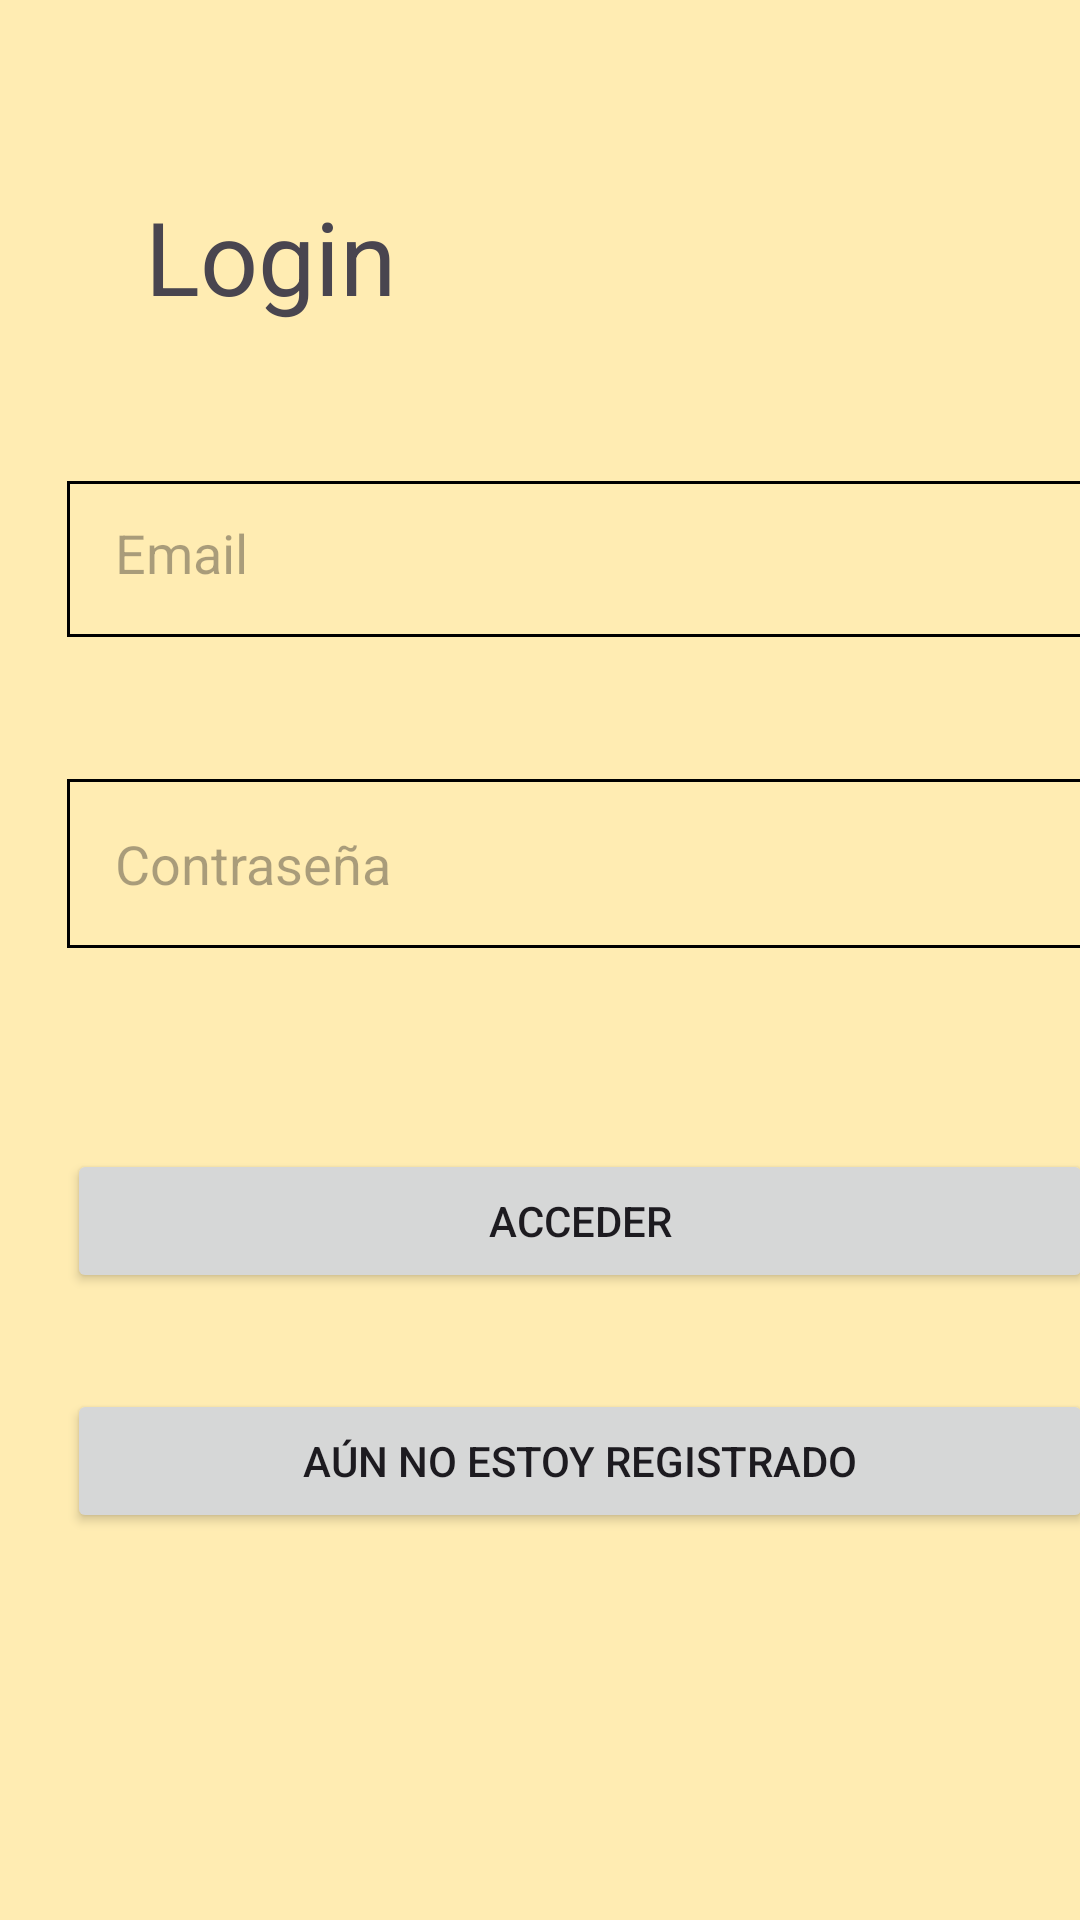

Produce the Android XML layout that renders to this screen, including the resource entries it uses.
<!-- AndroidManifest.xml: application theme Theme.PMDMU5 -->
<!-- res/layout/fragment_login.xml -->
<?xml version="1.0" encoding="utf-8"?>
<androidx.constraintlayout.widget.ConstraintLayout xmlns:android="http://schemas.android.com/apk/res/android"
    xmlns:app="http://schemas.android.com/apk/res-auto"
    xmlns:tools="http://schemas.android.com/tools"
    android:id="@+id/frameLayout"
    android:layout_width="wrap_content"
    android:layout_height="wrap_content"
    tools:context=".ui.login.LoginFragment">

    <TextView
        android:id="@+id/tv_title"
        android:layout_width="wrap_content"
        android:layout_height="wrap_content"
        android:layout_marginStart="24dp"
        android:layout_marginTop="6dp"
        android:layout_marginBottom="16dp"
        android:text="@string/login"
        android:textSize="34sp"
        app:layout_constraintBottom_toBottomOf="parent"
        app:layout_constraintEnd_toEndOf="parent"
        app:layout_constraintHorizontal_bias="0.097"
        app:layout_constraintStart_toStartOf="parent"
        app:layout_constraintTop_toTopOf="parent"
        app:layout_constraintVertical_bias="0.099" />

    <EditText
        android:id="@+id/et_email"
        android:layout_width="342dp"
        android:layout_height="52dp"
        android:layout_marginStart="32dp"
        android:layout_marginTop="16dp"
        android:layout_marginEnd="32dp"
        android:background="@drawable/rectangle"
        android:ems="10"
        android:hint="@string/email"
        android:inputType="text"
        android:padding="16dp"
        app:layout_constraintBottom_toBottomOf="parent"
        app:layout_constraintEnd_toEndOf="parent"
        app:layout_constraintHorizontal_bias="0.211"
        app:layout_constraintStart_toStartOf="parent"
        app:layout_constraintTop_toBottomOf="@+id/tv_title"
        app:layout_constraintVertical_bias="0.078" />

    <EditText
        android:id="@+id/et_passwd"
        android:layout_width="0dp"
        android:layout_height="wrap_content"
        android:layout_marginTop="32dp"
        android:background="@drawable/rectangle"
        android:ems="10"
        android:hint="@string/passwd"
        android:inputType="text"
        android:padding="16dp"
        app:layout_constraintBottom_toBottomOf="parent"
        app:layout_constraintEnd_toEndOf="@+id/et_email"
        app:layout_constraintHorizontal_bias="0.0"
        app:layout_constraintStart_toStartOf="@+id/et_email"
        app:layout_constraintTop_toBottomOf="@+id/et_email"
        app:layout_constraintVertical_bias="0.045" />

    <Button
        android:id="@+id/bbtn_acceder"
        android:layout_width="0dp"
        android:layout_height="wrap_content"
        android:layout_marginTop="32dp"
        android:text="@string/btn_acceder"
        app:layout_constraintBottom_toBottomOf="parent"
        app:layout_constraintEnd_toEndOf="@+id/et_passwd"
        app:layout_constraintHorizontal_bias="0.0"
        app:layout_constraintStart_toStartOf="@+id/et_passwd"
        app:layout_constraintTop_toBottomOf="@+id/et_passwd"
        app:layout_constraintVertical_bias="0.143" />

    <Button
        android:id="@+id/btn_no_register"
        android:layout_width="0dp"
        android:layout_height="wrap_content"
        android:layout_marginTop="32dp"
        android:layout_marginBottom="128dp"
        android:text="@string/btn_no_register"
        app:layout_constraintBottom_toBottomOf="parent"
        app:layout_constraintEnd_toEndOf="@+id/bbtn_acceder"
        app:layout_constraintStart_toStartOf="@+id/bbtn_acceder"
        app:layout_constraintTop_toBottomOf="@+id/bbtn_acceder"
        app:layout_constraintVertical_bias="0.154" />
</androidx.constraintlayout.widget.ConstraintLayout>
<!-- resources referenced by this layout -->
<resources>
  <!-- drawable rectangle (drawable) -->
  <shape xmlns:android="http://schemas.android.com/apk/res/android"
      android:shape="rectangle">
      <stroke
          android:width="1dp"
          android:color="@color/black"/> 
      <padding
          android:left="4dp"
          android:top="4dp"
          android:right="4dp"
          android:bottom="4dp"/>
  </shape>
  <string name="btn_acceder">Acceder</string>
  <string name="btn_no_register">Aún no estoy registrado</string>
  <string name="email">Email</string>
  <string name="login">Login</string>
  <string name="passwd">Contraseña</string>
  <style name="Theme.PMDMU5" parent="Base.Theme.PMDMU5" />
  <color name="black">#FF000000</color>
  <style name="Base.Theme.PMDMU5" parent="Theme.Material3.DayNight.NoActionBar">
          <item name="android:windowBackground">@color/background_app</item>
      </style>
  <color name="background_app">#FFECB2</color>
</resources>
